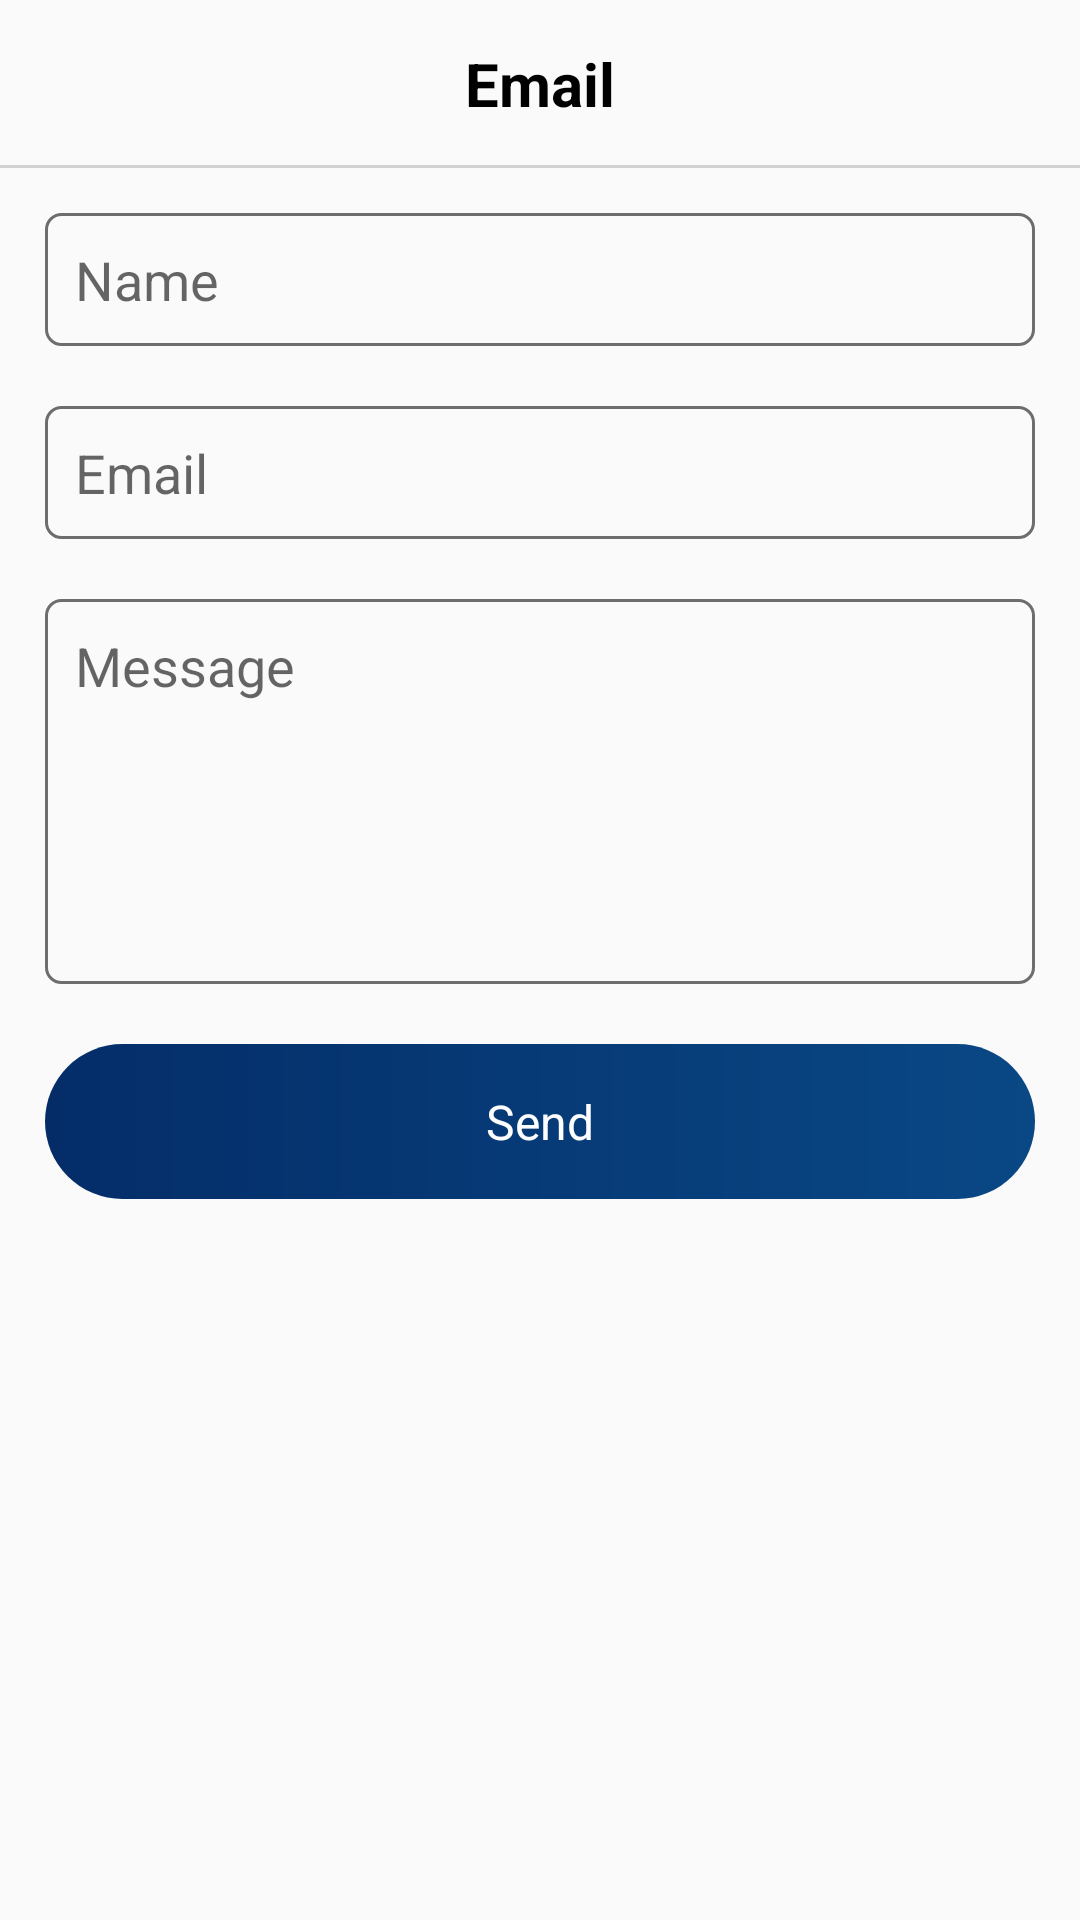

Here is an Android app screen rendered from its layout file. Give the layout XML and the strings, colors and styles it references.
<!-- AndroidManifest.xml: application theme AppTheme -->
<!-- res/layout/activity_contact_email.xml -->
<?xml version="1.0" encoding="utf-8"?>
<LinearLayout xmlns:android="http://schemas.android.com/apk/res/android"
    xmlns:app="http://schemas.android.com/apk/res-auto"
    xmlns:tools="http://schemas.android.com/tools"
    android:layout_width="match_parent"
    android:layout_height="match_parent"
    android:orientation="vertical"
    tools:context=".main_activity.home.ContactEmailActivity">

    <RelativeLayout
        android:layout_width="match_parent"
        android:layout_height="?android:attr/actionBarSize">

        <TextView
            android:layout_width="wrap_content"
            android:layout_height="wrap_content"
            android:layout_centerInParent="true"
            android:text="@string/email"
            android:textColor="@color/black"
            android:textSize="20sp"
            android:textStyle="bold" />

        <ImageView
            android:id="@+id/back"
            android:layout_width="wrap_content"
            android:layout_height="wrap_content"
            android:layout_centerVertical="true"
            android:layout_marginStart="15dp"
            android:adjustViewBounds="true"
            android:contentDescription="@string/image_description"
            android:padding="5dp"
            android:src="@drawable/ic_back_arrow"
            app:tint="@color/dark_blue" />

        <View
            android:layout_width="match_parent"
            android:layout_height="1dp"
            android:layout_alignParentBottom="true"
            android:background="@color/light_gray" />
    </RelativeLayout>

    <LinearLayout
        android:layout_width="match_parent"
        android:layout_height="wrap_content"
        android:orientation="vertical"
        android:padding="15dp">

        <ProgressBar
            android:id="@+id/loading"
            android:layout_width="wrap_content"
            android:layout_height="wrap_content"
            android:layout_gravity="center"
            android:visibility="gone" />

        <EditText
            android:id="@+id/name"
            android:layout_width="match_parent"
            android:layout_height="wrap_content"
            android:background="@drawable/gray_border_curved_bg"
            android:hint="@string/name"
            android:importantForAutofill="no"
            android:inputType="textEmailAddress"
            android:padding="10dp" />

        <EditText
            android:id="@+id/email"
            android:layout_width="match_parent"
            android:layout_height="wrap_content"
            android:background="@drawable/gray_border_curved_bg"
            android:hint="@string/email"
            android:layout_marginTop="20dp"
            android:importantForAutofill="no"
            android:inputType="textEmailAddress"
            android:padding="10dp" />

        <EditText
            android:id="@+id/message"
            android:layout_width="match_parent"
            android:layout_height="wrap_content"
            android:layout_marginTop="20dp"
            android:background="@drawable/gray_border_curved_bg"
            android:gravity="top|start"
            android:hint="@string/message"
            android:importantForAutofill="no"
            android:inputType="textMultiLine"
            android:maxLines="10"
            android:minLines="5"
            android:padding="10dp"
            android:scrollbars="vertical" />


        <TextView
            android:id="@+id/send"
            android:layout_width="match_parent"
            android:layout_height="wrap_content"
            android:layout_marginTop="20dp"
            android:background="@drawable/blue_button_bg"
            android:gravity="center"
            android:padding="15dp"
            android:text="@string/send"
            android:textColor="@color/white"
            android:textSize="16sp" />

    </LinearLayout>


</LinearLayout>
<!-- resources referenced by this layout -->
<resources>
  <color name="black">#000000</color>
  <color name="dark_blue">#002B66</color>
  <color name="light_gray">#D2D2D2</color>
  <color name="white">#FEFEFE</color>
  <!-- drawable blue_button_bg (drawable) -->
  <?xml version="1.0" encoding="UTF-8"?>
  <shape xmlns:android="http://schemas.android.com/apk/res/android"
      android:id="@+id/edittext_bg">
  
      <gradient
          android:startColor="@color/colorPrimary"
          android:endColor="@color/colorPrimaryDark"
          android:angle="180" />
  
      <corners android:radius="40dp"/>
  </shape>
  <!-- drawable gray_border_curved_bg (drawable) -->
  <?xml version="1.0" encoding="UTF-8"?>
  <shape xmlns:android="http://schemas.android.com/apk/res/android">
     <stroke
         android:color="@color/gray"
         android:width="1dp"/>
  
      <corners android:radius="5dp"/>
  </shape>
  <string name="email">Email</string>
  <string name="image_description">Image Description</string>
  <string name="message">Message</string>
  <string name="name">Name</string>
  <string name="send">Send</string>
  <style name="AppTheme" parent="Theme.AppCompat.Light.NoActionBar">
  
          <item name="windowActionBar">false</item>
          <item name="windowNoTitle">true</item>
          <item name="colorPrimary">@color/colorPrimary</item>
          <item name="colorPrimaryDark">@color/colorPrimaryDark</item>
          <item name="colorAccent">@color/colorAccent</item>
  
      </style>
  <color name="colorPrimary">#094885</color>
  <color name="colorPrimaryDark">#042D68</color>
  <color name="gray">#6D6D6D</color>
  <color name="colorAccent">#D84124</color>
</resources>
